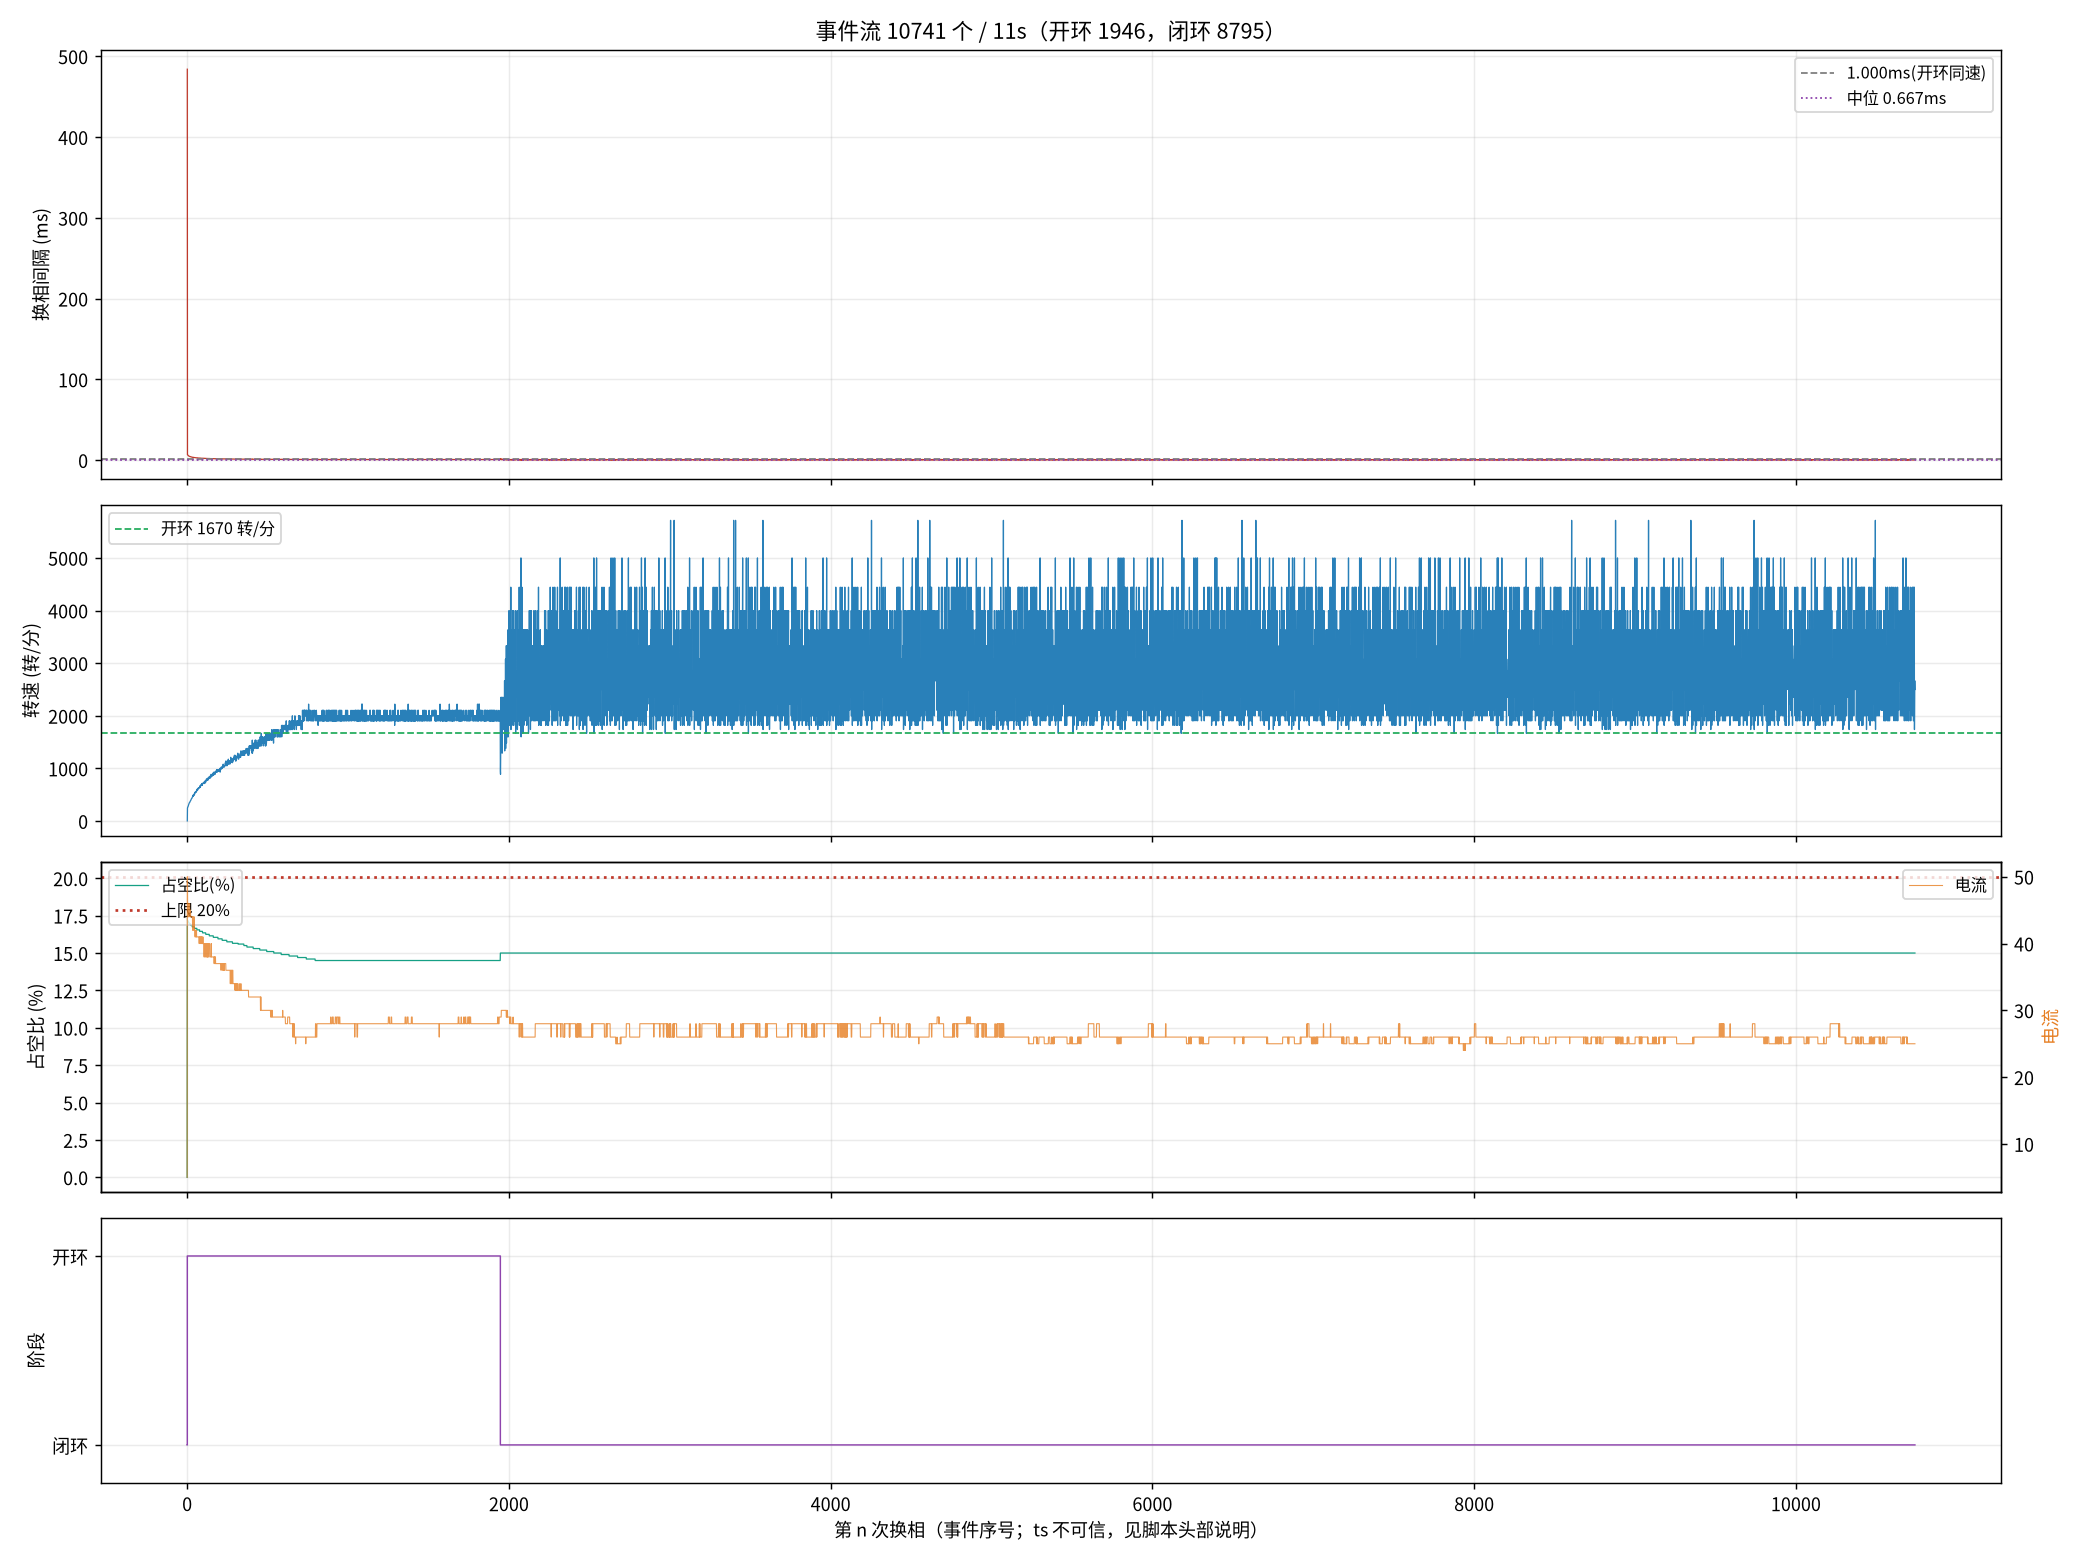

The table this chart was drawn from, first rows:
seq, ts_frame, delta, step, wait, duty, cur, stage, iov, startup_max, curlim_adj, ci, thiszctime, lastzctime, average_interval, advance, duty_setpoint, duty_max, bemf_timeout, zc_reject, input, stall_adj, desync
1, 239604, -36, 3, 4417, 0, 5, 0, 48, 400, 2000, 12305, 0, 0, 1563, 0, 0, 2000, 0, 0, 48, 0, 0
2, 251222, 27, 4, 4417, 351, 50, 1, 400, 400, 2000, 41248, 0, 0, 3101, 0, 351, 2000, 0, 0, 400, 0, 0
3, 251384, -151, 5, 4417, 343, 49, 1, 392, 400, 2000, 14000, 0, 0, 14023, 0, 343, 2000, 0, 0, 392, 0, 0
5, 251693, -81, 1, 4417, 343, 46, 1, 392, 400, 2000, 13300, 0, 0, 17473, 0, 343, 2000, 0, 0, 392, 0, 0
6, 251842, -79, 2, 4417, 343, 46, 1, 391, 400, 2000, 12900, 0, 0, 19136, 0, 343, 2000, 0, 0, 391, 0, 0
7, 251990, 45, 3, 4417, 343, 46, 1, 391, 400, 2000, 12700, 0, 0, 19186, 0, 343, 2000, 0, 0, 391, 0, 0
9, 252268, 96, 5, 4417, 343, 46, 1, 391, 400, 2000, 12100, 0, 0, 9863, 0, 343, 2000, 0, 1, 391, 0, 0
10, 252406, -15, 6, 4417, 343, 44, 1, 391, 400, 2000, 11900, 0, 0, 9625, 0, 343, 2000, 0, 1, 391, 0, 0
11, 252539, 55, 1, 4417, 341, 44, 1, 390, 400, 2000, 11600, 0, 0, 9413, 0, 341, 2000, 0, 2, 390, 0, 0
13, 252795, 67, 3, 4417, 341, 46, 1, 390, 400, 2000, 11200, 0, 0, 9013, 0, 341, 2000, 0, 2, 390, 0, 0
14, 252919, 57, 4, 4417, 341, 46, 1, 390, 400, 2000, 11000, 0, 0, 8825, 0, 341, 2000, 0, 3, 390, 0, 0
15, 253040, 47, 5, 4417, 341, 46, 1, 390, 400, 2000, 10800, 0, 0, 8650, 0, 341, 2000, 0, 3, 390, 0, 0
17, 253281, -44, 1, 4417, 339, 45, 1, 389, 400, 2000, 10500, 0, 0, 8338, 0, 339, 2000, 0, 4, 389, 0, 0
18, 253397, -204, 2, 4417, 339, 45, 1, 389, 400, 2000, 10300, 0, 0, 8200, 0, 339, 2000, 0, 5, 389, 0, 0
19, 253512, 72, 3, 4417, 339, 45, 1, 389, 400, 2000, 10200, 0, 0, 8063, 0, 339, 2000, 0, 5, 389, 0, 0
21, 253735, -178, 5, 4417, 339, 46, 1, 389, 400, 2000, 9900, 0, 0, 7813, 0, 339, 2000, 0, 6, 389, 0, 0
22, 253848, -49, 6, 4417, 339, 45, 1, 388, 400, 2000, 9800, 0, 0, 7700, 0, 339, 2000, 0, 6, 388, 0, 0
23, 253958, -13, 1, 4417, 339, 44, 1, 388, 400, 2000, 9600, 0, 0, 7588, 0, 339, 2000, 0, 7, 388, 0, 0
24, 254066, -177, 2, 4417, 339, 44, 1, 388, 400, 2000, 9500, 0, 0, 7475, 0, 339, 2000, 0, 8, 388, 0, 0
25, 254172, -24, 3, 4417, 339, 45, 1, 388, 400, 2000, 9400, 0, 0, 7375, 0, 339, 2000, 0, 9, 388, 0, 0
26, 254277, -71, 4, 4417, 339, 45, 1, 388, 400, 2000, 9300, 0, 0, 7275, 0, 339, 2000, 0, 10, 388, 0, 0
27, 254381, -101, 5, 4417, 339, 45, 1, 388, 400, 2000, 9200, 0, 0, 7188, 0, 339, 2000, 0, 11, 388, 0, 0
29, 254586, -47, 1, 4417, 337, 44, 1, 387, 400, 2000, 9000, 0, 0, 7013, 0, 337, 2000, 0, 11, 387, 0, 0
30, 254686, -200, 2, 4417, 337, 44, 1, 387, 400, 2000, 8900, 0, 0, 6938, 0, 337, 2000, 0, 11, 387, 0, 0
31, 254785, 78, 3, 4417, 337, 44, 1, 387, 400, 2000, 8800, 0, 0, 6863, 0, 337, 2000, 0, 12, 387, 0, 0
33, 254979, -97, 5, 4417, 337, 44, 1, 387, 400, 2000, 8600, 0, 0, 6713, 0, 337, 2000, 0, 13, 387, 0, 0
34, 255075, -65, 6, 4417, 337, 44, 1, 387, 400, 2000, 8500, 0, 0, 6638, 0, 337, 2000, 0, 13, 387, 0, 0
35, 255169, -54, 1, 4417, 337, 44, 1, 386, 400, 2000, 8400, 0, 0, 6563, 0, 337, 2000, 0, 13, 386, 0, 0
37, 255356, -12, 3, 4417, 337, 44, 1, 386, 400, 2000, 8200, 0, 0, 6413, 0, 337, 2000, 0, 14, 386, 0, 0
38, 255449, -79, 4, 4417, 337, 44, 1, 386, 400, 2000, 8200, 0, 0, 6338, 0, 337, 2000, 0, 15, 386, 0, 0
39, 255541, -166, 5, 4417, 337, 44, 1, 386, 400, 2000, 8100, 0, 0, 6275, 0, 337, 2000, 0, 16, 386, 0, 0
42, 255807, -204, 2, 4417, 337, 44, 1, 386, 400, 2000, 7900, 0, 0, 6088, 0, 337, 2000, 0, 16, 386, 0, 0
43, 255895, -37, 3, 4417, 335, 44, 1, 385, 400, 2000, 7800, 0, 0, 6038, 0, 335, 2000, 0, 17, 385, 0, 0
45, 256068, -114, 5, 4417, 335, 44, 1, 385, 400, 2000, 7700, 0, 0, 5925, 0, 335, 2000, 0, 19, 385, 0, 0
46, 256155, -66, 6, 4417, 335, 42, 1, 385, 400, 2000, 7600, 0, 0, 5875, 0, 335, 2000, 0, 19, 385, 0, 0
47, 256238, -17, 1, 4417, 335, 44, 1, 385, 400, 2000, 7500, 0, 0, 5825, 0, 335, 2000, 0, 20, 385, 0, 0
48, 256322, -186, 2, 4417, 335, 44, 1, 385, 400, 2000, 7500, 0, 0, 5775, 0, 335, 2000, 0, 20, 385, 0, 0
49, 256403, 58, 3, 4417, 335, 44, 1, 385, 400, 2000, 7400, 0, 0, 5725, 0, 335, 2000, 0, 21, 385, 0, 0
50, 256487, -6, 4, 4417, 335, 44, 1, 384, 400, 2000, 7400, 0, 0, 5675, 0, 335, 2000, 0, 21, 384, 0, 0
51, 256570, 124, 5, 4417, 335, 42, 1, 384, 400, 2000, 7300, 0, 0, 5638, 0, 335, 2000, 0, 22, 384, 0, 0
52, 256651, 169, 6, 4417, 335, 42, 1, 384, 400, 2000, 7300, 0, 0, 5588, 0, 335, 2000, 0, 23, 384, 0, 0
53, 256733, 57, 1, 4417, 335, 42, 1, 384, 400, 2000, 7200, 0, 0, 5550, 0, 335, 2000, 0, 23, 384, 0, 0
54, 256813, 137, 2, 4417, 335, 44, 1, 384, 400, 2000, 7200, 0, 0, 5513, 0, 335, 2000, 0, 24, 384, 0, 0
55, 256894, 80, 3, 4417, 335, 44, 1, 384, 400, 2000, 7100, 0, 0, 5475, 0, 335, 2000, 0, 24, 384, 0, 0
56, 256971, -79, 4, 4417, 335, 44, 1, 384, 400, 2000, 7000, 0, 0, 5438, 0, 335, 2000, 0, 25, 384, 0, 0
58, 257127, -64, 6, 4417, 335, 42, 1, 384, 400, 2000, 7000, 0, 0, 5350, 0, 335, 2000, 0, 27, 384, 0, 0
59, 257204, 73, 1, 4417, 333, 42, 1, 383, 400, 2000, 6900, 0, 0, 5313, 0, 333, 2000, 0, 28, 383, 0, 0
60, 257282, 378, 2, 4417, 333, 42, 1, 383, 400, 2000, 6900, 0, 0, 5275, 0, 333, 2000, 0, 29, 383, 0, 0
63, 257509, 95, 5, 4417, 333, 42, 1, 383, 400, 2000, 6700, 0, 0, 5175, 0, 333, 2000, 0, 31, 383, 0, 0
64, 257582, -58, 6, 4417, 333, 41, 1, 383, 400, 2000, 6700, 0, 0, 5138, 0, 333, 2000, 0, 32, 383, 0, 0
65, 257656, 36, 1, 4417, 333, 41, 1, 383, 400, 2000, 6600, 0, 0, 5100, 0, 333, 2000, 0, 32, 383, 0, 0
66, 257729, 298, 2, 4417, 333, 42, 1, 383, 400, 2000, 6600, 0, 0, 5063, 0, 333, 2000, 0, 33, 383, 0, 0
67, 257802, 42, 3, 4417, 333, 42, 1, 383, 400, 2000, 6600, 0, 0, 5025, 0, 333, 2000, 0, 34, 383, 0, 0
68, 257875, 54, 4, 4417, 333, 42, 1, 382, 400, 2000, 6500, 0, 0, 5000, 0, 333, 2000, 0, 35, 382, 0, 0
70, 258019, -52, 6, 4417, 333, 41, 1, 382, 400, 2000, 6400, 0, 0, 4938, 0, 333, 2000, 0, 37, 382, 0, 0
71, 258091, -23, 1, 4417, 333, 41, 1, 382, 400, 2000, 6400, 0, 0, 4900, 0, 333, 2000, 0, 37, 382, 0, 0
72, 258164, 32, 2, 4417, 333, 41, 1, 382, 400, 2000, 6400, 0, 0, 4875, 0, 333, 2000, 0, 38, 382, 0, 0
73, 258235, 48, 3, 4417, 333, 41, 1, 382, 400, 2000, 6300, 0, 0, 4850, 0, 333, 2000, 0, 39, 382, 0, 0
74, 258304, 37, 4, 4417, 333, 42, 1, 382, 400, 2000, 6300, 0, 0, 4813, 0, 333, 2000, 0, 39, 382, 0, 0
75, 258373, -24, 5, 4417, 333, 41, 1, 382, 400, 2000, 6300, 0, 0, 4788, 0, 333, 2000, 0, 39, 382, 0, 0
... 10,681 more rows
